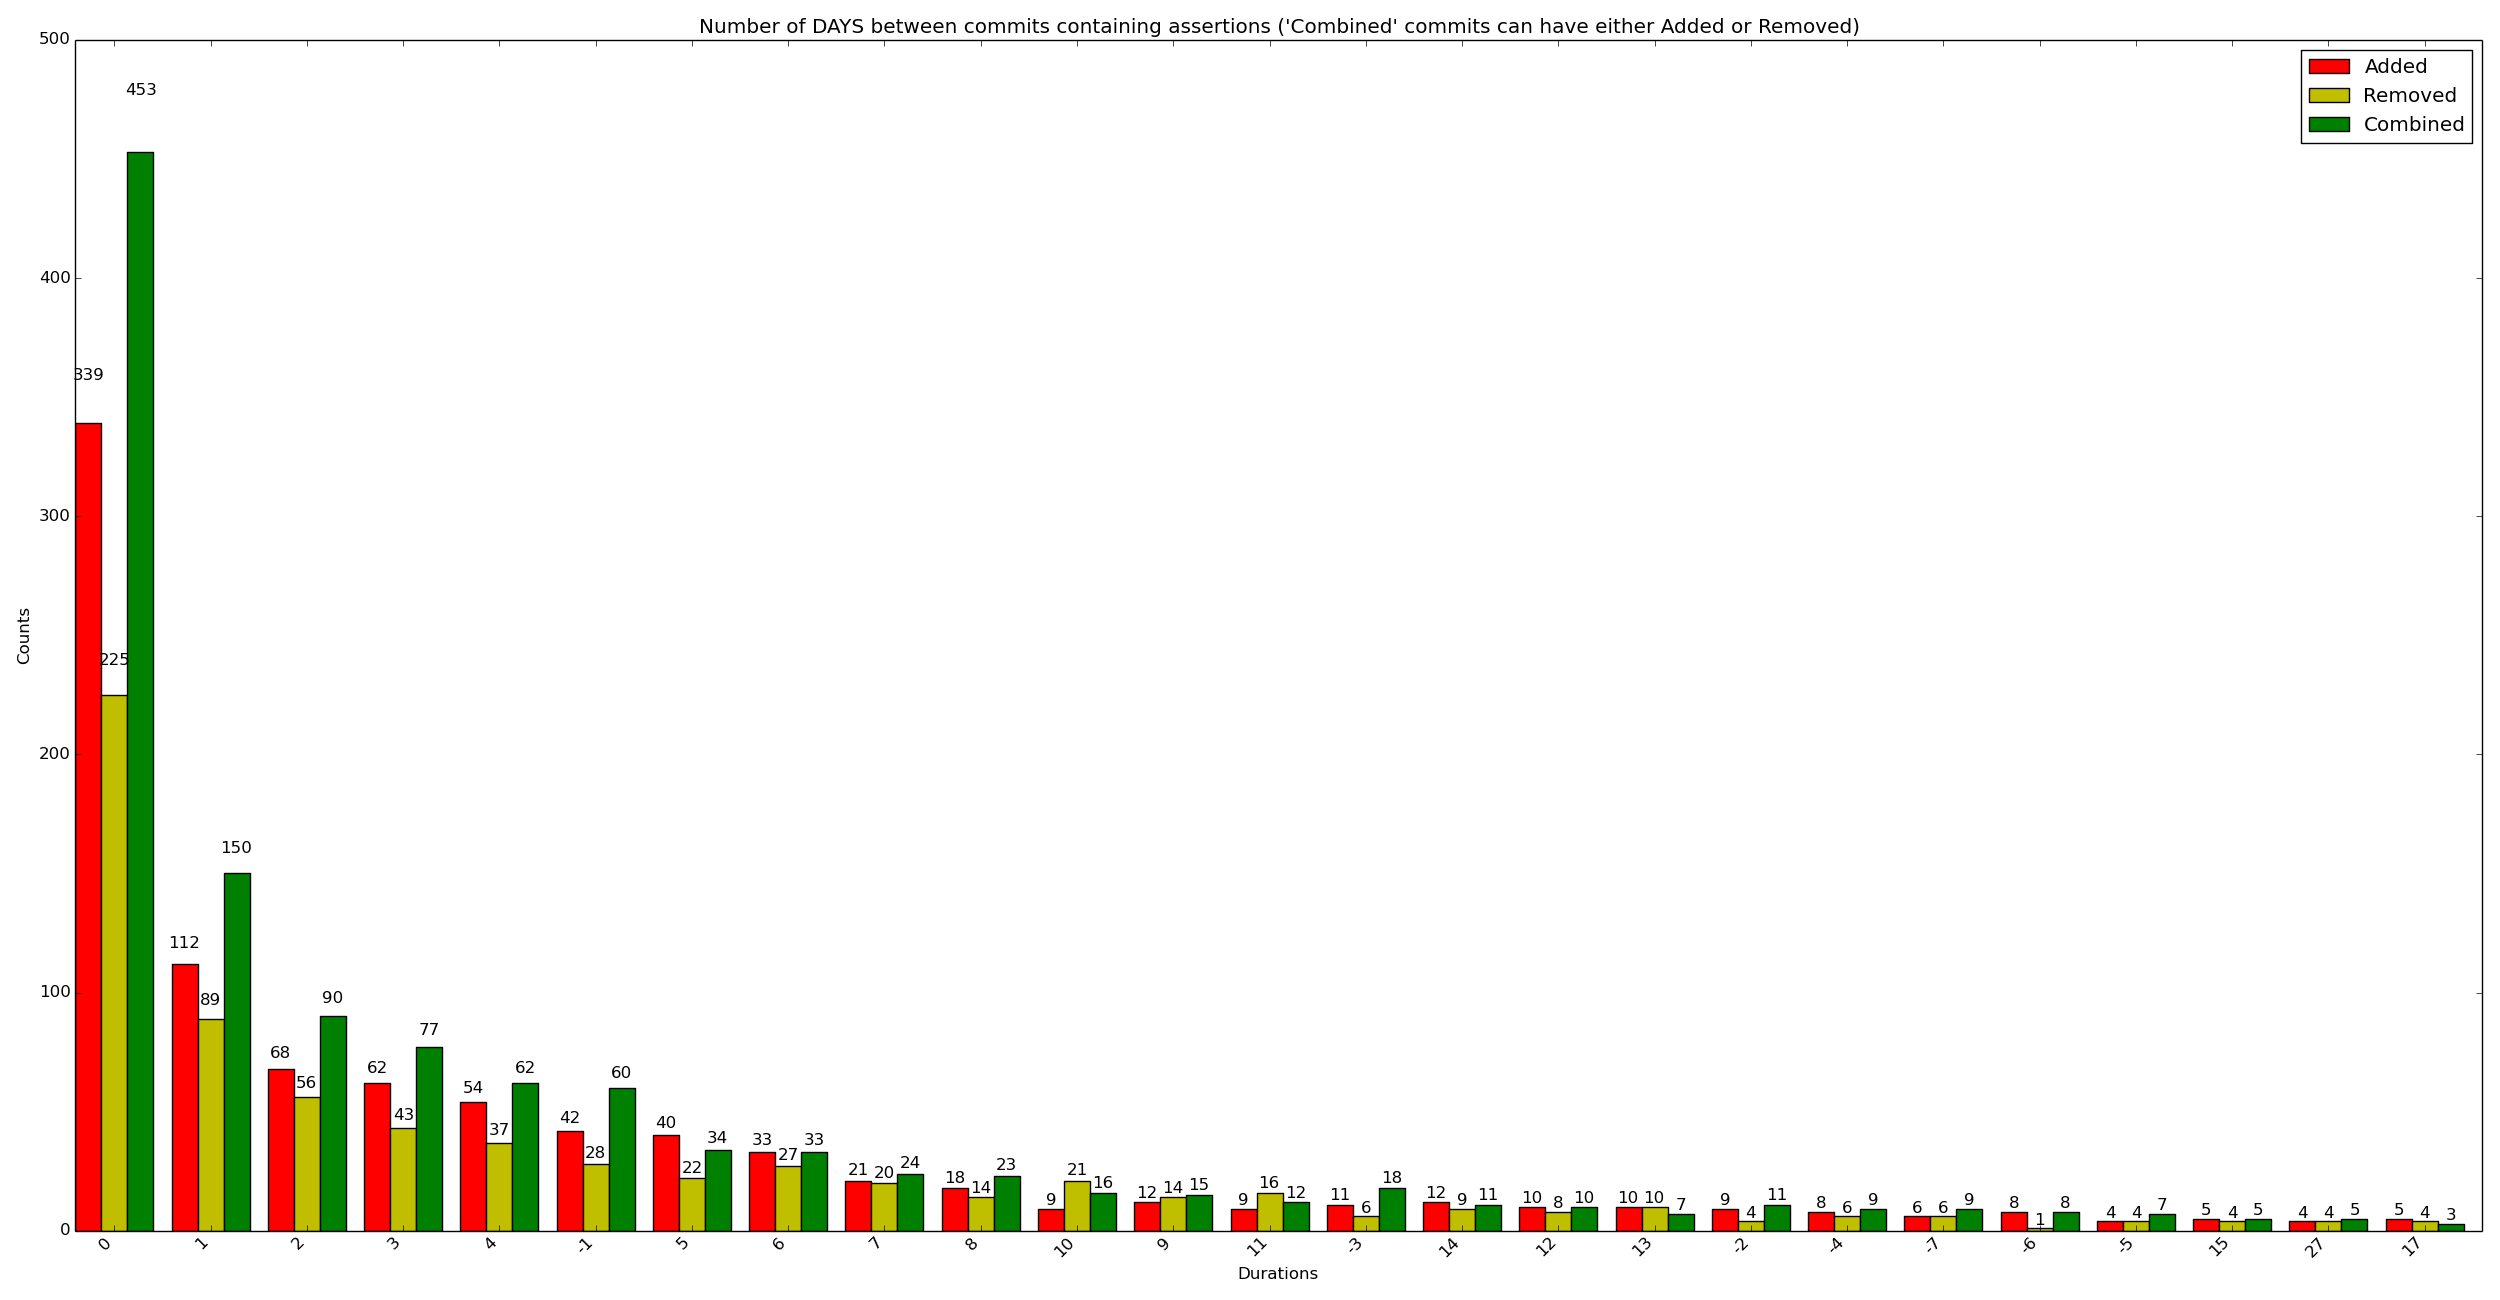

Source data for this figure (header and first rows):
x_val, y_added, y_removed, y_combined
0, 339, 225, 453
1, 112, 89, 150
2, 68, 56, 90
3, 62, 43, 77
4, 54, 37, 62
-1, 42, 28, 60
5, 40, 22, 34
6, 33, 27, 33
7, 21, 20, 24
8, 18, 14, 23
10, 9, 21, 16
9, 12, 14, 15
11, 9, 16, 12
-3, 11, 6, 18
14, 12, 9, 11
12, 10, 8, 10
13, 10, 10, 7
-2, 9, 4, 11
-4, 8, 6, 9
-7, 6, 6, 9
-6, 8, 1, 8
-5, 4, 4, 7
15, 5, 4, 5
27, 4, 4, 5
17, 5, 4, 3
-18, 3, 5, 4
18, 2, 5, 4
20, 5, 2, 4
21, 4, 2, 4
-8, 3, 1, 6
19, 3, 5, 1
-26, 2, 3, 4
-20, 3, 2, 4
16, 1, 5, 2
25, 3, 2, 2
-22, 3, 1, 3
31, 3, 1, 2
38, 2, 2, 2
-12, 3, 0, 3
-10, 3, 1, 2
22, 2, 1, 2
23, 3, 1, 1
24, 1, 2, 2
41, 2, 1, 2
-16, 2, 2, 1
26, 1, 1, 2
39, 1, 1, 2
42, 0, 2, 2
-36, 0, 2, 2
-35, 1, 2, 1
-17, 2, 1, 1
-15, 2, 1, 1
44, 1, 1, 1
69, 1, 1, 1
-39, 1, 1, 1
-24, 2, 0, 1
-19, 1, 1, 1
-13, 1, 1, 1
-9, 1, 1, 1
29, 1, 0, 1
... 31 more rows
